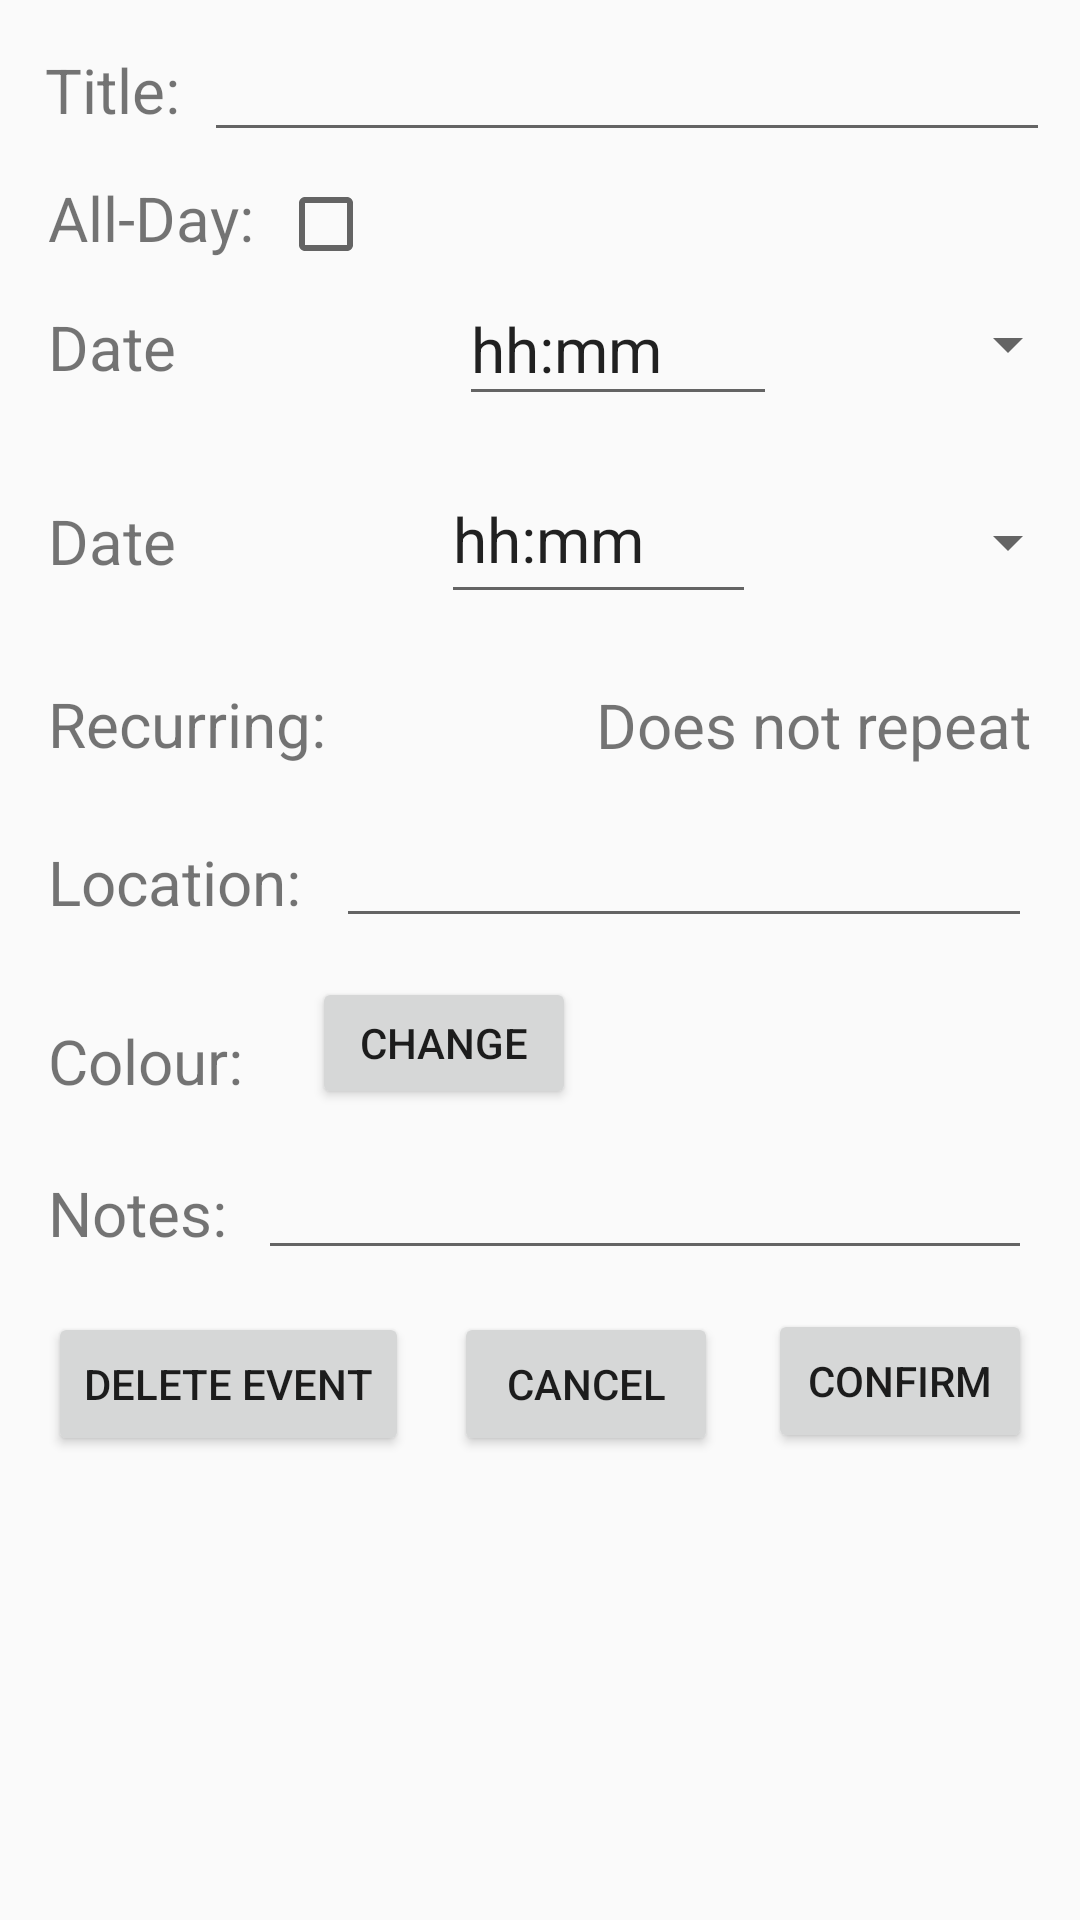

Here is an Android app screen rendered from its layout file. Give the layout XML and the strings, colors and styles it references.
<!-- AndroidManifest.xml: application theme AppTheme -->
<!-- res/layout/activity_create_event.xml -->
<?xml version="1.0" encoding="utf-8"?>
<android.support.constraint.ConstraintLayout xmlns:android="http://schemas.android.com/apk/res/android"
    xmlns:app="http://schemas.android.com/apk/res-auto"
    xmlns:tools="http://schemas.android.com/tools"
    android:layout_width="match_parent"
    android:layout_height="match_parent"
    tools:context=".CreateEvent"
    tools:layout_editor_absoluteY="25dp">

    <TextView
        android:id="@+id/event_titleLabel"
        android:layout_width="wrap_content"
        android:layout_height="wrap_content"
        android:layout_marginStart="15dp"
        android:layout_marginTop="16dp"
        android:text="@string/event_titleLabel"
        android:textSize="10pt"
        app:layout_constraintStart_toStartOf="parent"
        app:layout_constraintTop_toTopOf="parent" />

    <TextView
        android:id="@+id/event_allDayLabel"
        android:layout_width="wrap_content"
        android:layout_height="wrap_content"
        android:layout_marginStart="16dp"
        android:layout_marginTop="8dp"
        android:text="@string/event_allDayLabel"
        android:textSize="10pt"
        app:layout_constraintStart_toStartOf="parent"
        app:layout_constraintTop_toBottomOf="@+id/event_titleInput" />

    <EditText
        android:id="@+id/event_endTimeInput"
        android:layout_width="105dp"
        android:layout_height="53dp"
        android:layout_marginStart="15dp"
        android:layout_marginTop="13dp"
        android:ems="10"
        android:inputType="time"
        android:text="hh:mm"
        android:textSize="10pt"
        app:layout_constraintStart_toEndOf="@+id/event_endDate"
        app:layout_constraintTop_toBottomOf="@+id/event_startTimeInput" />

    <TextView
        android:id="@+id/event_recurringLabel"
        android:layout_width="159dp"
        android:layout_height="wrap_content"
        android:layout_marginStart="16dp"
        android:layout_marginTop="34dp"
        android:text="@string/event_recurringLabel"
        android:textSize="10pt"
        app:layout_constraintStart_toStartOf="parent"
        app:layout_constraintTop_toBottomOf="@+id/event_endDate" />

    <TextView
        android:id="@+id/event_colourLabel"
        android:layout_width="wrap_content"
        android:layout_height="wrap_content"
        android:layout_marginStart="16dp"
        android:layout_marginTop="32dp"
        android:text="@string/event_colourLabel"
        android:textSize="10pt"
        app:layout_constraintStart_toStartOf="parent"
        app:layout_constraintTop_toBottomOf="@+id/event_locationLabel" />


    <EditText
        android:id="@+id/event_startTimeInput"
        android:layout_width="106dp"
        android:layout_height="48dp"
        android:layout_marginStart="19dp"
        android:layout_marginTop="40dp"
        android:ems="10"
        android:inputType="time"
        android:text="hh:mm"
        android:textSize="10pt"
        app:layout_constraintStart_toEndOf="@+id/event_startDate"
        app:layout_constraintTop_toBottomOf="@+id/event_titleInput" />

    <TextView
        android:id="@+id/event_noteLabel"
        android:layout_width="wrap_content"
        android:layout_height="wrap_content"
        android:layout_marginStart="16dp"
        android:layout_marginTop="23dp"
        android:text="@string/event_notesLabel"
        android:textSize="10pt"
        app:layout_constraintStart_toStartOf="parent"
        app:layout_constraintTop_toBottomOf="@+id/event_colourLabel" />

    <Button
        android:id="@+id/event_cancelBtn"
        android:layout_width="wrap_content"
        android:layout_height="wrap_content"
        android:layout_marginStart="15dp"
        android:layout_marginTop="14dp"
        android:text="@string/event_cancelBtnLabel"
        app:layout_constraintStart_toEndOf="@+id/event_deleteBtn"
        app:layout_constraintTop_toBottomOf="@+id/event_noteInput" />

    <Button
        android:id="@+id/event_confirmBtn"
        android:layout_width="wrap_content"
        android:layout_height="wrap_content"
        android:layout_marginEnd="16dp"
        android:layout_marginTop="13dp"
        android:text="@string/event_confirmBtnLabel"
        app:layout_constraintEnd_toEndOf="parent"
        app:layout_constraintTop_toBottomOf="@+id/event_noteInput" />

    <EditText
        android:id="@+id/event_noteInput"
        android:layout_width="258dp"
        android:layout_height="wrap_content"
        android:layout_marginEnd="16dp"
        android:layout_marginTop="9dp"
        android:ems="10"
        android:inputType="textPersonName"
        android:textSize="10pt"
        app:layout_constraintEnd_toEndOf="parent"
        app:layout_constraintTop_toBottomOf="@+id/event_colourButton" />

    <android.support.constraint.Guideline
        android:id="@+id/guideline"
        android:layout_width="wrap_content"
        android:layout_height="wrap_content"
        android:orientation="vertical"
        app:layout_constraintGuide_begin="15dp" />

    <android.support.constraint.Guideline
        android:id="@+id/guideline2"
        android:layout_width="wrap_content"
        android:layout_height="wrap_content"
        android:orientation="vertical"
        app:layout_constraintGuide_begin="145dp" />

    <EditText
        android:id="@+id/event_titleInput"
        android:layout_width="282dp"
        android:layout_height="wrap_content"
        android:layout_marginEnd="10dp"
        android:layout_marginTop="6dp"
        android:ems="10"
        android:inputType="textPersonName"
        android:textSize="10pt"
        app:layout_constraintEnd_toEndOf="parent"
        app:layout_constraintTop_toTopOf="parent" />

    <TextView
        android:id="@+id/event_startDate"
        android:layout_width="118dp"
        android:layout_height="wrap_content"
        android:layout_marginStart="16dp"
        android:layout_marginTop="11dp"
        android:text="@string/event_date"
        android:textSize="10pt"
        app:layout_constraintStart_toStartOf="parent"
        app:layout_constraintTop_toBottomOf="@+id/event_allDayCheckBox" />

    <TextView
        android:id="@+id/event_endDate"
        android:layout_width="116dp"
        android:layout_height="27dp"
        android:layout_marginStart="16dp"
        android:layout_marginTop="37dp"
        android:text="@string/event_date"
        android:textSize="10pt"
        app:layout_constraintStart_toStartOf="parent"
        app:layout_constraintTop_toBottomOf="@+id/event_startDate" />

    <CheckBox
        android:id="@+id/event_allDayCheckBox"
        android:layout_width="wrap_content"
        android:layout_height="wrap_content"
        android:layout_marginStart="8dp"
        android:layout_marginTop="8dp"
        android:text=""
        app:layout_constraintStart_toEndOf="@+id/event_allDayLabel"
        app:layout_constraintTop_toBottomOf="@+id/event_titleInput" />

    <android.support.constraint.Guideline
        android:id="@+id/guideline3"
        android:layout_width="wrap_content"
        android:layout_height="wrap_content"
        android:orientation="vertical"
        app:layout_constraintGuide_begin="266dp" />

    <android.support.constraint.Guideline
        android:id="@+id/guideline4"
        android:layout_width="wrap_content"
        android:layout_height="wrap_content"
        android:orientation="vertical"
        app:layout_constraintGuide_end="323dp" />

    <Spinner
        android:id="@+id/event_startSpinner"
        android:layout_width="99dp"
        android:layout_height="26dp"
        android:layout_marginTop="51dp"
        app:layout_constraintEnd_toEndOf="parent"
        app:layout_constraintTop_toBottomOf="@+id/event_titleInput" />

    <Spinner
        android:id="@+id/event_endSpinner"
        android:layout_width="98dp"
        android:layout_height="wrap_content"
        android:layout_marginTop="41dp"
        app:layout_constraintEnd_toEndOf="parent"
        app:layout_constraintTop_toBottomOf="@+id/event_startSpinner" />

    <Button
        android:id="@+id/event_colourButton"
        android:layout_width="wrap_content"
        android:layout_height="44dp"
        android:layout_marginEnd="168dp"
        android:layout_marginTop="13dp"
        android:text="Change"
        app:layout_constraintEnd_toEndOf="parent"
        app:layout_constraintTop_toBottomOf="@+id/event_locationInput" />

    <TextView
        android:id="@+id/event_recurringStatus"
        android:layout_width="wrap_content"
        android:layout_height="wrap_content"
        android:layout_marginEnd="16dp"
        android:layout_marginTop="23dp"
        android:text="@string/event_notRecurringStatus"
        android:textSize="10pt"
        app:layout_constraintEnd_toEndOf="parent"
        app:layout_constraintTop_toBottomOf="@+id/event_endTimeInput" />

    <TextView
        android:id="@+id/event_locationLabel"
        android:layout_width="wrap_content"
        android:layout_height="wrap_content"
        android:layout_marginStart="16dp"
        android:layout_marginTop="25dp"
        android:text="@string/event_locationLabel"
        android:textSize="10pt"
        app:layout_constraintStart_toStartOf="parent"
        app:layout_constraintTop_toBottomOf="@+id/event_recurringLabel" />

    <EditText
        android:id="@+id/event_locationInput"
        android:layout_width="232dp"
        android:layout_height="wrap_content"
        android:layout_marginEnd="16dp"
        android:layout_marginTop="13dp"
        android:ems="10"
        android:inputType="textPersonName"
        android:textSize="10pt"
        app:layout_constraintEnd_toEndOf="parent"
        app:layout_constraintTop_toBottomOf="@+id/event_recurringLabel" />

    <Button
        android:id="@+id/event_deleteBtn"
        android:layout_width="wrap_content"
        android:layout_height="wrap_content"
        android:layout_marginStart="16dp"
        android:layout_marginTop="14dp"
        android:text="@string/event_deleteBtnLabel"
        app:layout_constraintStart_toStartOf="parent"
        app:layout_constraintTop_toBottomOf="@+id/event_noteInput" />

</android.support.constraint.ConstraintLayout>
<!-- resources referenced by this layout -->
<resources>
  <string name="event_allDayLabel">All-Day:</string>
  <string name="event_cancelBtnLabel">Cancel</string>
  <string name="event_colourLabel">Colour:</string>
  <string name="event_confirmBtnLabel">Confirm</string>
  <string name="event_date">Date</string>
  <string name="event_deleteBtnLabel">Delete Event</string>
  <string name="event_locationLabel">Location:</string>
  <string name="event_notRecurringStatus">Does not repeat</string>
  <string name="event_notesLabel">Notes:</string>
  <string name="event_recurringLabel">Recurring:</string>
  <string name="event_titleLabel">Title:</string>
  <style name="AppTheme" parent="Base.Theme.AppCompat.Light.DarkActionBar">
          
          <item name="colorPrimary">@color/primePurple</item>
          <item name="colorPrimaryDark">@color/primePurpleDark</item>
          <item name="colorAccent">@color/colorAccent</item>
      </style>
  <color name="primePurple">#764d9c</color>
  <color name="primePurpleDark">#563d7c</color>
  <color name="colorAccent">#d8571b</color>
</resources>
